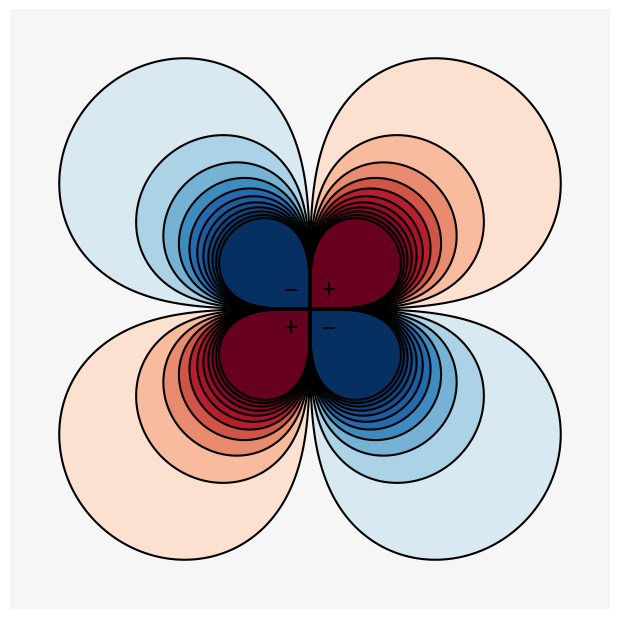

Here is the Python script that generated this plot:
"""Plots quandrupole tensors, copied from elsewhere 
"""
import numpy as np
from matplotlib import pyplot as plt
from matplotlib import colors

def simplify_contours(qcset, thresh=plt.rcParams['path.simplify_threshold']):
    for c in qcset.collections:
        paths = c.get_paths()
        for i, p in enumerate(paths):
            p.simplify_threshold = thresh / plt.gcf().dpi
            paths[i] = p.cleaned(simplify=True)

# quadrupole tensor of positive charges in xy-direction and negative in -xy
Q = np.array([[0, 6., 0], [6., 0, 0], [0, 0, 0]])

xmax = 3.2
vmax = 0.15
ngrid = 400
levels = np.linspace(-vmax, vmax, 22)
XYZ = np.mgrid[-xmax:xmax:ngrid*1j, -xmax:xmax:ngrid*1j, 0:0:1j]
X, Y = XYZ[0,:,:,0], XYZ[1,:,:,0]

V = np.zeros_like(X)
for i in range(ngrid):
    for j in range(ngrid):
        r = XYZ[:,i,j,0]
        d = np.linalg.norm(r)
        V[i,j] = 0.5 * r.dot(Q).dot(r) / (4. * np.pi * d**5)
V = np.clip(V, -2.*vmax, 2.*vmax)

plt.figure(figsize=(6, 6)).add_axes([0, 0, 1, 1])
contf = plt.contourf(X, Y, V, levels=levels, cmap='RdBu_r', extend='both',
       norm=colors.SymLogNorm(linthresh=0.07, vmin=-vmax, vmax=vmax))
simplify_contours(contf, 0.9*plt.rcParams['lines.linewidth'])
cont = plt.contour(X, Y, V, levels=contf.levels, colors='k', linestyles='solid')
plt.xticks([]), plt.yticks([])
plt.gca().set_aspect(aspect='equal')
plt.gca().axis('off')
for i in -1,1:
    for j in -1,1:
        plt.text(.2*i, .2*j, {-1:u'\u2212', 1:'+'}[i*j],
                 size=18, ha='center', va='center')
plt.savefig('Quadrupole-potential-contour-xy.svg')
